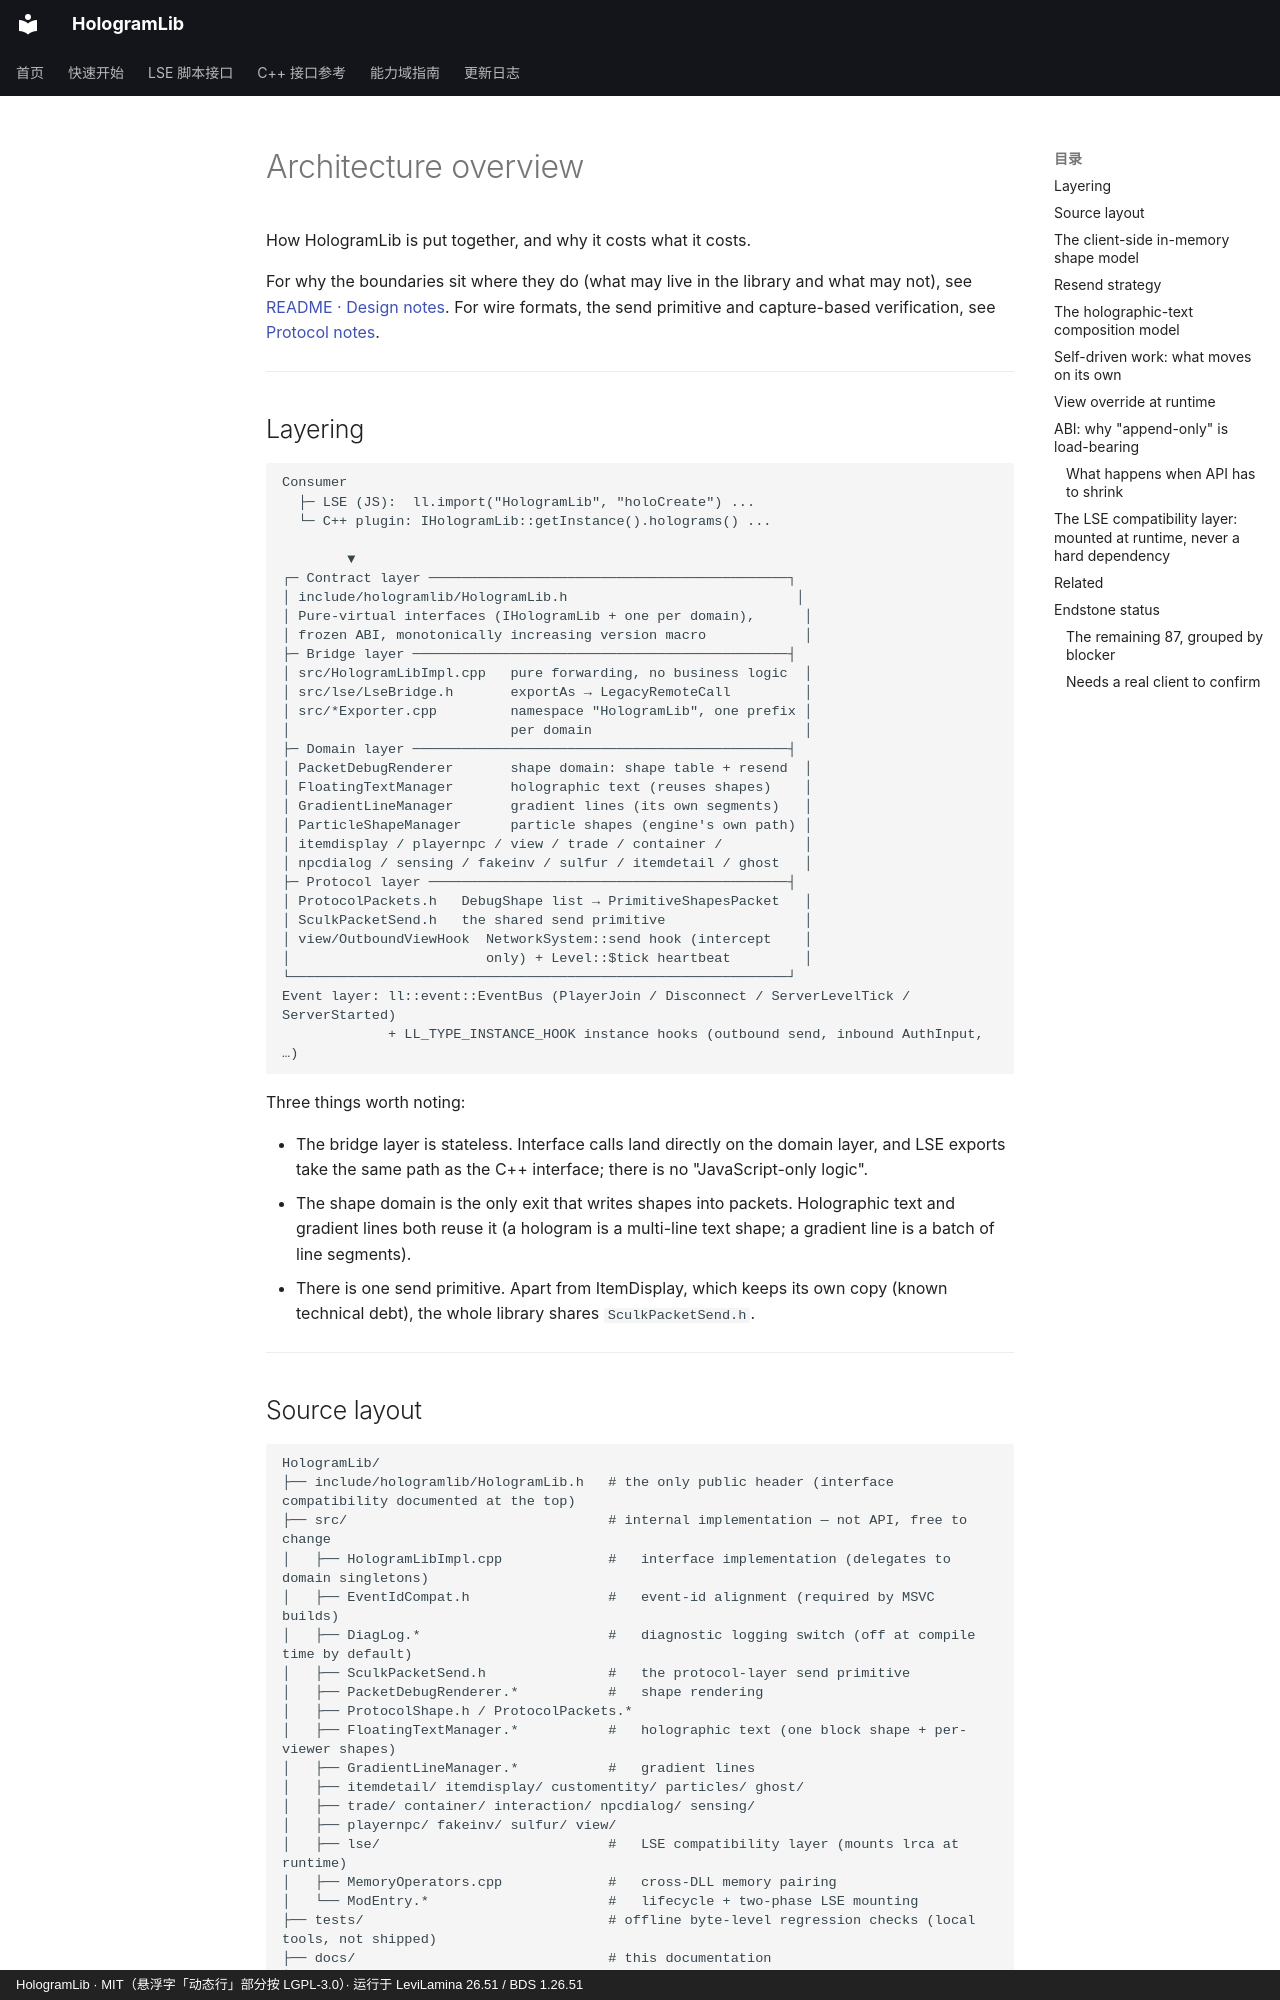

repository: Ieckseyr/HologramLib · page: architecture/overview.en/index.html · generator: mkdocs · copyright: HologramLib · MIT（悬浮字「动态行」部分按 LGPL-3.0）· 运行于 LeviLamina 26.51 / BDS 1.26.51

# Architecture overview

How HologramLib is put together, and why it costs what it costs.


For why the boundaries sit where they do (what may live in the library and what may not), see [README · Design notes](https://github.com/Ieckseyr/HologramLib/blob/main/README.en.md#design-notes). For wire formats, the send primitive and capture-based verification, see [Protocol notes](protocol-notes.md).

---

## Layering

```
Consumer
  ├─ LSE (JS):  ll.import("HologramLib", "holoCreate") ...
  └─ C++ plugin: IHologramLib::getInstance().holograms() ...

        ▼
┌─ Contract layer ────────────────────────────────────────────┐
│ include/hologramlib/HologramLib.h                            │
│ Pure-virtual interfaces (IHologramLib + one per domain),      │
│ frozen ABI, monotonically increasing version macro            │
├─ Bridge layer ──────────────────────────────────────────────┤
│ src/HologramLibImpl.cpp   pure forwarding, no business logic  │
│ src/lse/LseBridge.h       exportAs → LegacyRemoteCall         │
│ src/*Exporter.cpp         namespace "HologramLib", one prefix │
│                           per domain                          │
├─ Domain layer ──────────────────────────────────────────────┤
│ PacketDebugRenderer       shape domain: shape table + resend  │
│ FloatingTextManager       holographic text (reuses shapes)    │
│ GradientLineManager       gradient lines (its own segments)   │
│ ParticleShapeManager      particle shapes (engine's own path) │
│ itemdisplay / playernpc / view / trade / container /          │
│ npcdialog / sensing / fakeinv / sulfur / itemdetail / ghost   │
├─ Protocol layer ────────────────────────────────────────────┤
│ ProtocolPackets.h   DebugShape list → PrimitiveShapesPacket   │
│ SculkPacketSend.h   the shared send primitive                 │
│ view/OutboundViewHook  NetworkSystem::send hook (intercept    │
│                        only) + Level::$tick heartbeat         │
└─────────────────────────────────────────────────────────────┘
Event layer: ll::event::EventBus (PlayerJoin / Disconnect / ServerLevelTick / ServerStarted)
             + LL_TYPE_INSTANCE_HOOK instance hooks (outbound send, inbound AuthInput, …)
```

Three things worth noting:

- The bridge layer is stateless. Interface calls land directly on the domain layer, and LSE exports take the same path as the C++ interface; there is no "JavaScript-only logic".
- The shape domain is the only exit that writes shapes into packets. Holographic text and gradient lines both reuse it (a hologram is a multi-line text shape; a gradient line is a batch of line segments).
- There is one send primitive. Apart from ItemDisplay, which keeps its own copy (known technical debt), the whole library shares `SculkPacketSend.h`.

---
